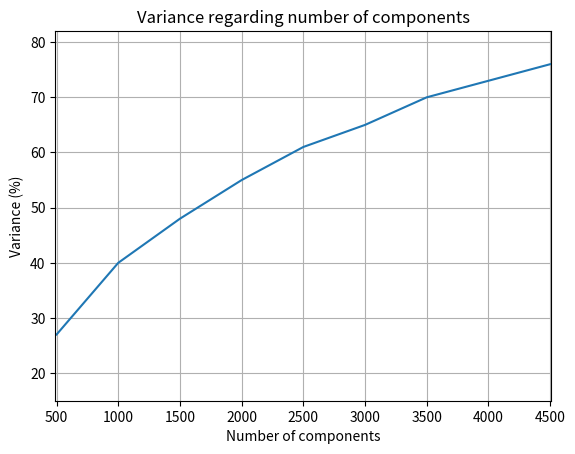

Recreate this plot in Python.
import matplotlib.pyplot as plt

comps = [500, 1000, 1500, 2000, 2500, 3000, 3500, 4000, 4500]
variance = [27, 40, 48, 55, 61, 65, 70, 73, 76]

plt.plot(comps, variance)
plt.grid(True)

plt.xlabel("Number of components")
plt.ylabel("Variance (%)")
plt.axis([min(comps) - 10, max(comps) + 10, min(variance) - 12, max(variance) + 6])
plt.title("Variance regarding number of components")



plt.show()
